Run: headless pygame with SDL's dummy video driver; simulated clock (each Clock.tick advances the game by its frame time, no real sleeping); random seed 0; keys injected as events and as key.get_pressed() state; no mouse input.
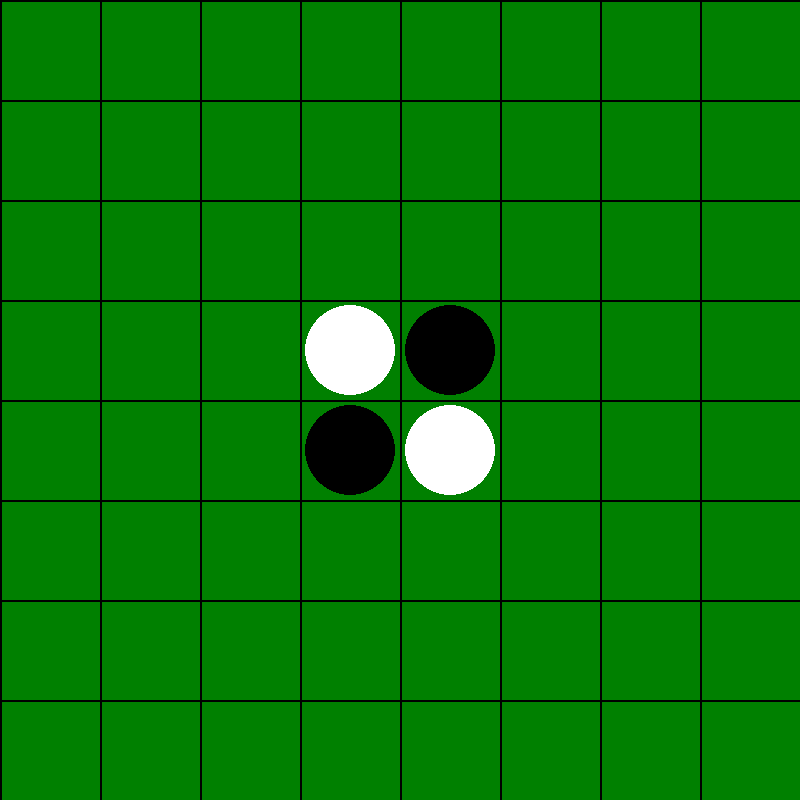
Frame 1 of 4 · flips 1–60 · no input
Frame 2 of 4 · flips 61–180 · tapped SPACE, RETURN · held RIGHT (→), D · screen unchanged from frame 1, image omitted
Frame 3 of 4 · flips 181–300 · held DOWN (↓), S · screen unchanged from frame 2, image omitted
Frame 4 of 4 · flips 301–420 · held LEFT (←), A, UP (↑), W · screen unchanged from frame 3, image omitted

The pygame program that drew these frames:

import pygame as pg, sys

WINDOW_SIZE = WIDTH,HEIGHT = 800,800
pg.init()
screen = pg.display.set_mode(WINDOW_SIZE)
pg.display.set_caption('リバーシ(オセロ)')
GRID_SIZE = 8
CELL_SIZE = 100
EMPTY = 0
BLACK = 1
WHITE = 2
board = [[EMPTY for _ in range(GRID_SIZE)] for _ in range(GRID_SIZE)]
board[3][3] = WHITE
board[4][4] = WHITE
board[3][4] = BLACK
board[4][3] = BLACK

def draw_board():
    for i in range(GRID_SIZE+1):
        pg.draw.line(screen, (0,0,0),
                     (i*CELL_SIZE,0),
                     (i*CELL_SIZE,HEIGHT),
                     width=2)
        pg.draw.line(screen, (0,0,0),
                     (0,i*CELL_SIZE),
                     (WIDTH,i*CELL_SIZE),
                     width=2)

def draw_pieces():
    for i in range(GRID_SIZE):
        for j in range(GRID_SIZE):
            if board[i][j] == BLACK:
                pg.draw.circle(screen,(0,0,0),
                            (i*CELL_SIZE+CELL_SIZE/2,
                            j*CELL_SIZE+CELL_SIZE/2),
                            45)
            elif board[i][j] == WHITE:
                pg.draw.circle(screen,(255,255,255),
                            (i*CELL_SIZE+CELL_SIZE/2,
                            j*CELL_SIZE+CELL_SIZE/2),
                            45)

while True:
    screen.fill(pg.Color(0,128,0))

    draw_board()
    draw_pieces()

    pg.display.update()
    for event in pg.event.get():
        if event.type == pg.QUIT:
            pg.quit()
            sys.exit()
